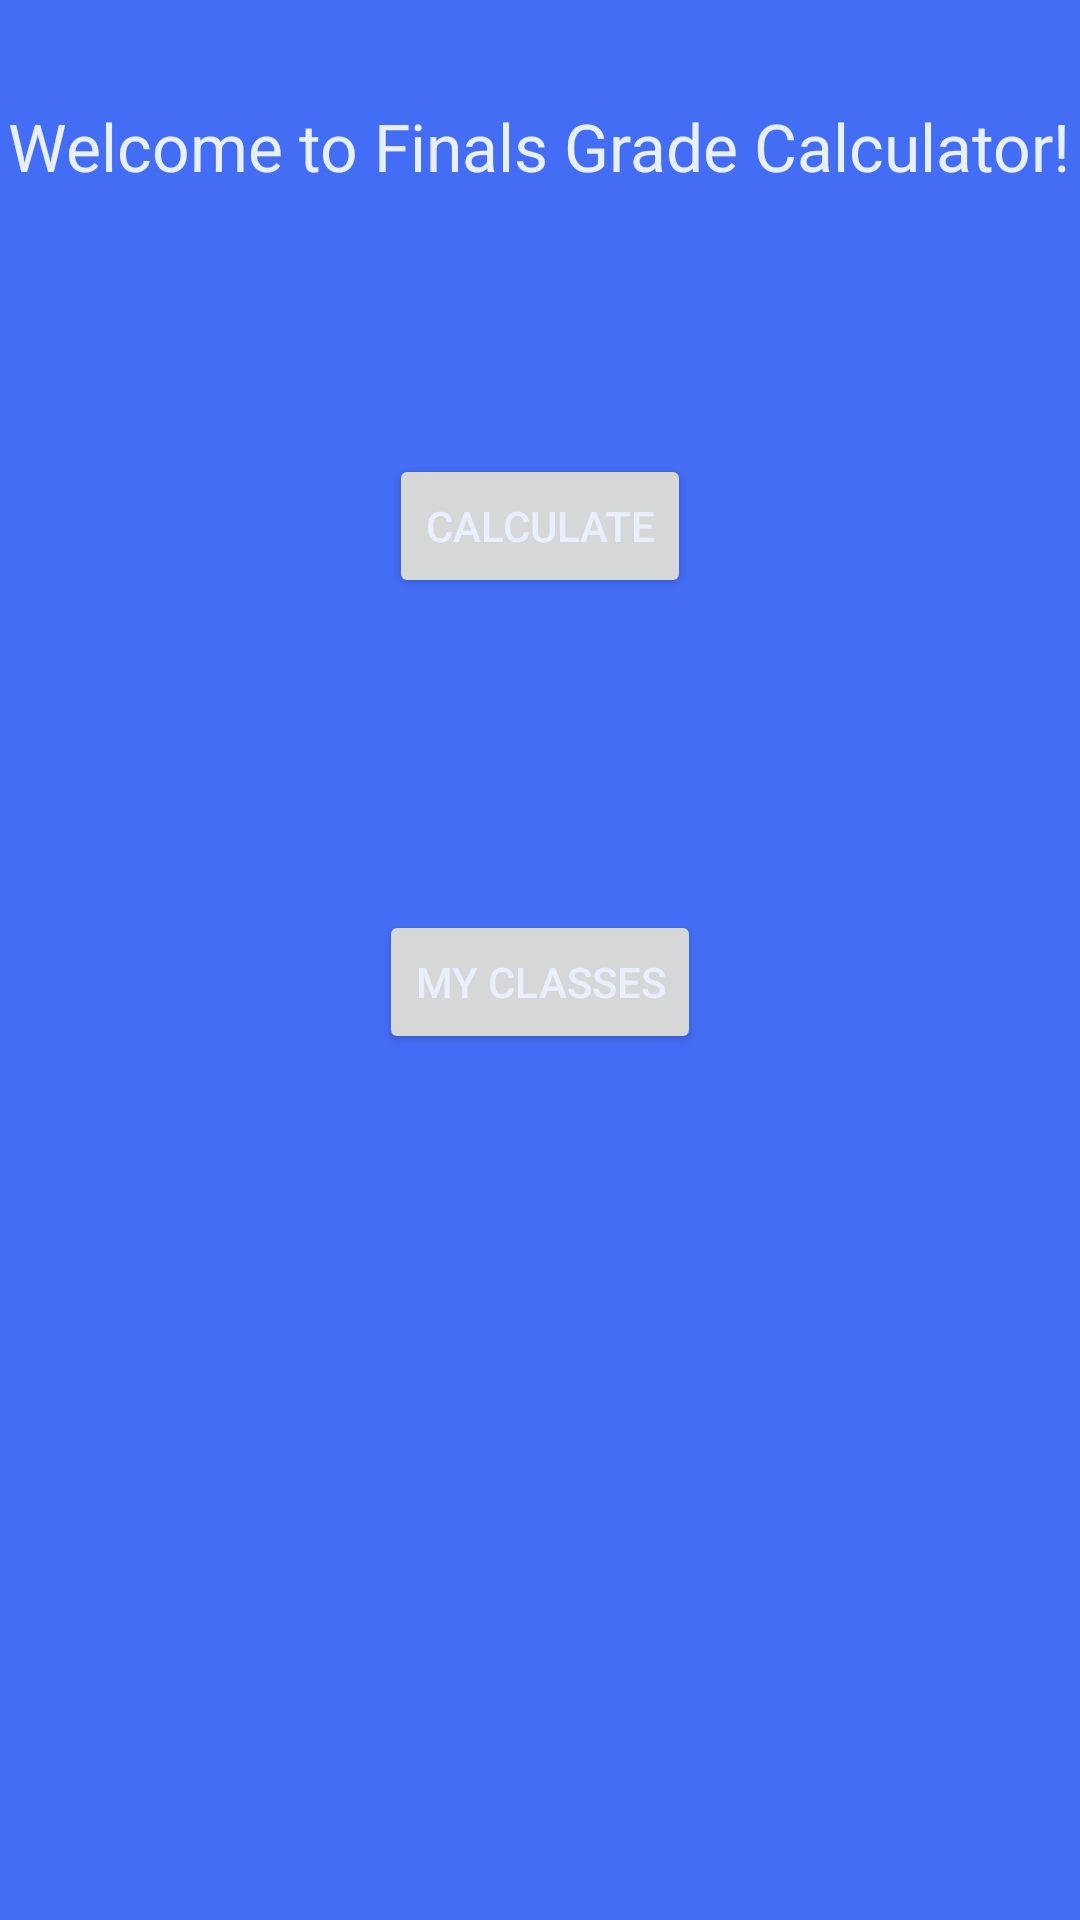

Android layout source for this screen:
<!-- AndroidManifest.xml: application theme Theme.MyTheme -->
<!-- res/layout/welcome_screen.xml -->
<?xml version="1.0" encoding="utf-8"?>
<RelativeLayout xmlns:android="http://schemas.android.com/apk/res/android"
    android:orientation="vertical" android:layout_width="match_parent"
    android:layout_height="match_parent">

    <TextView
        android:layout_width="wrap_content"
        android:layout_height="wrap_content"
        android:textAppearance="?android:attr/textAppearanceLarge"
        android:text="Welcome to Finals Grade Calculator!"
        android:id="@+id/textView"
        android:layout_gravity="center_horizontal"
        android:layout_marginTop="34dp"
        android:layout_alignParentTop="true"
        android:layout_centerHorizontal="true" />

    <Button
        android:layout_width="wrap_content"
        android:layout_height="wrap_content"
        android:text="Calculate"
        android:id="@+id/CalculateWelcomeButton"
        android:layout_below="@+id/textView"
        android:layout_centerHorizontal="true"
        android:layout_marginTop="88dp"
        android:onClick="launchCalculate"/>

    <Button
        android:layout_width="wrap_content"
        android:layout_height="wrap_content"
        android:text="My Classes"
        android:id="@+id/MyClassesWelcomeButton"
        android:layout_below="@+id/CalculateWelcomeButton"
        android:layout_centerHorizontal="true"
        android:layout_marginTop="104dp"
        android:onClick="launchMyClasses"/>
</RelativeLayout>
<!-- resources referenced by this layout -->
<resources>
  <style name="Theme.MyTheme" parent="Theme.AppCompat.Light.DarkActionBar">
          
          <item name="colorPrimary">@color/lavender</item>
          <item name="colorPrimaryDark">@color/lavender</item>
          <item name="android:textColorPrimary">@color/white_ish</item>
          <item name="android:windowBackground">@color/android_blue</item>
         
      </style>
  <color name="lavender">#624CAB</color>
  <color name="white_ish">#E8F0FF</color>
  <color name="android_blue">#446DF6</color>
</resources>
